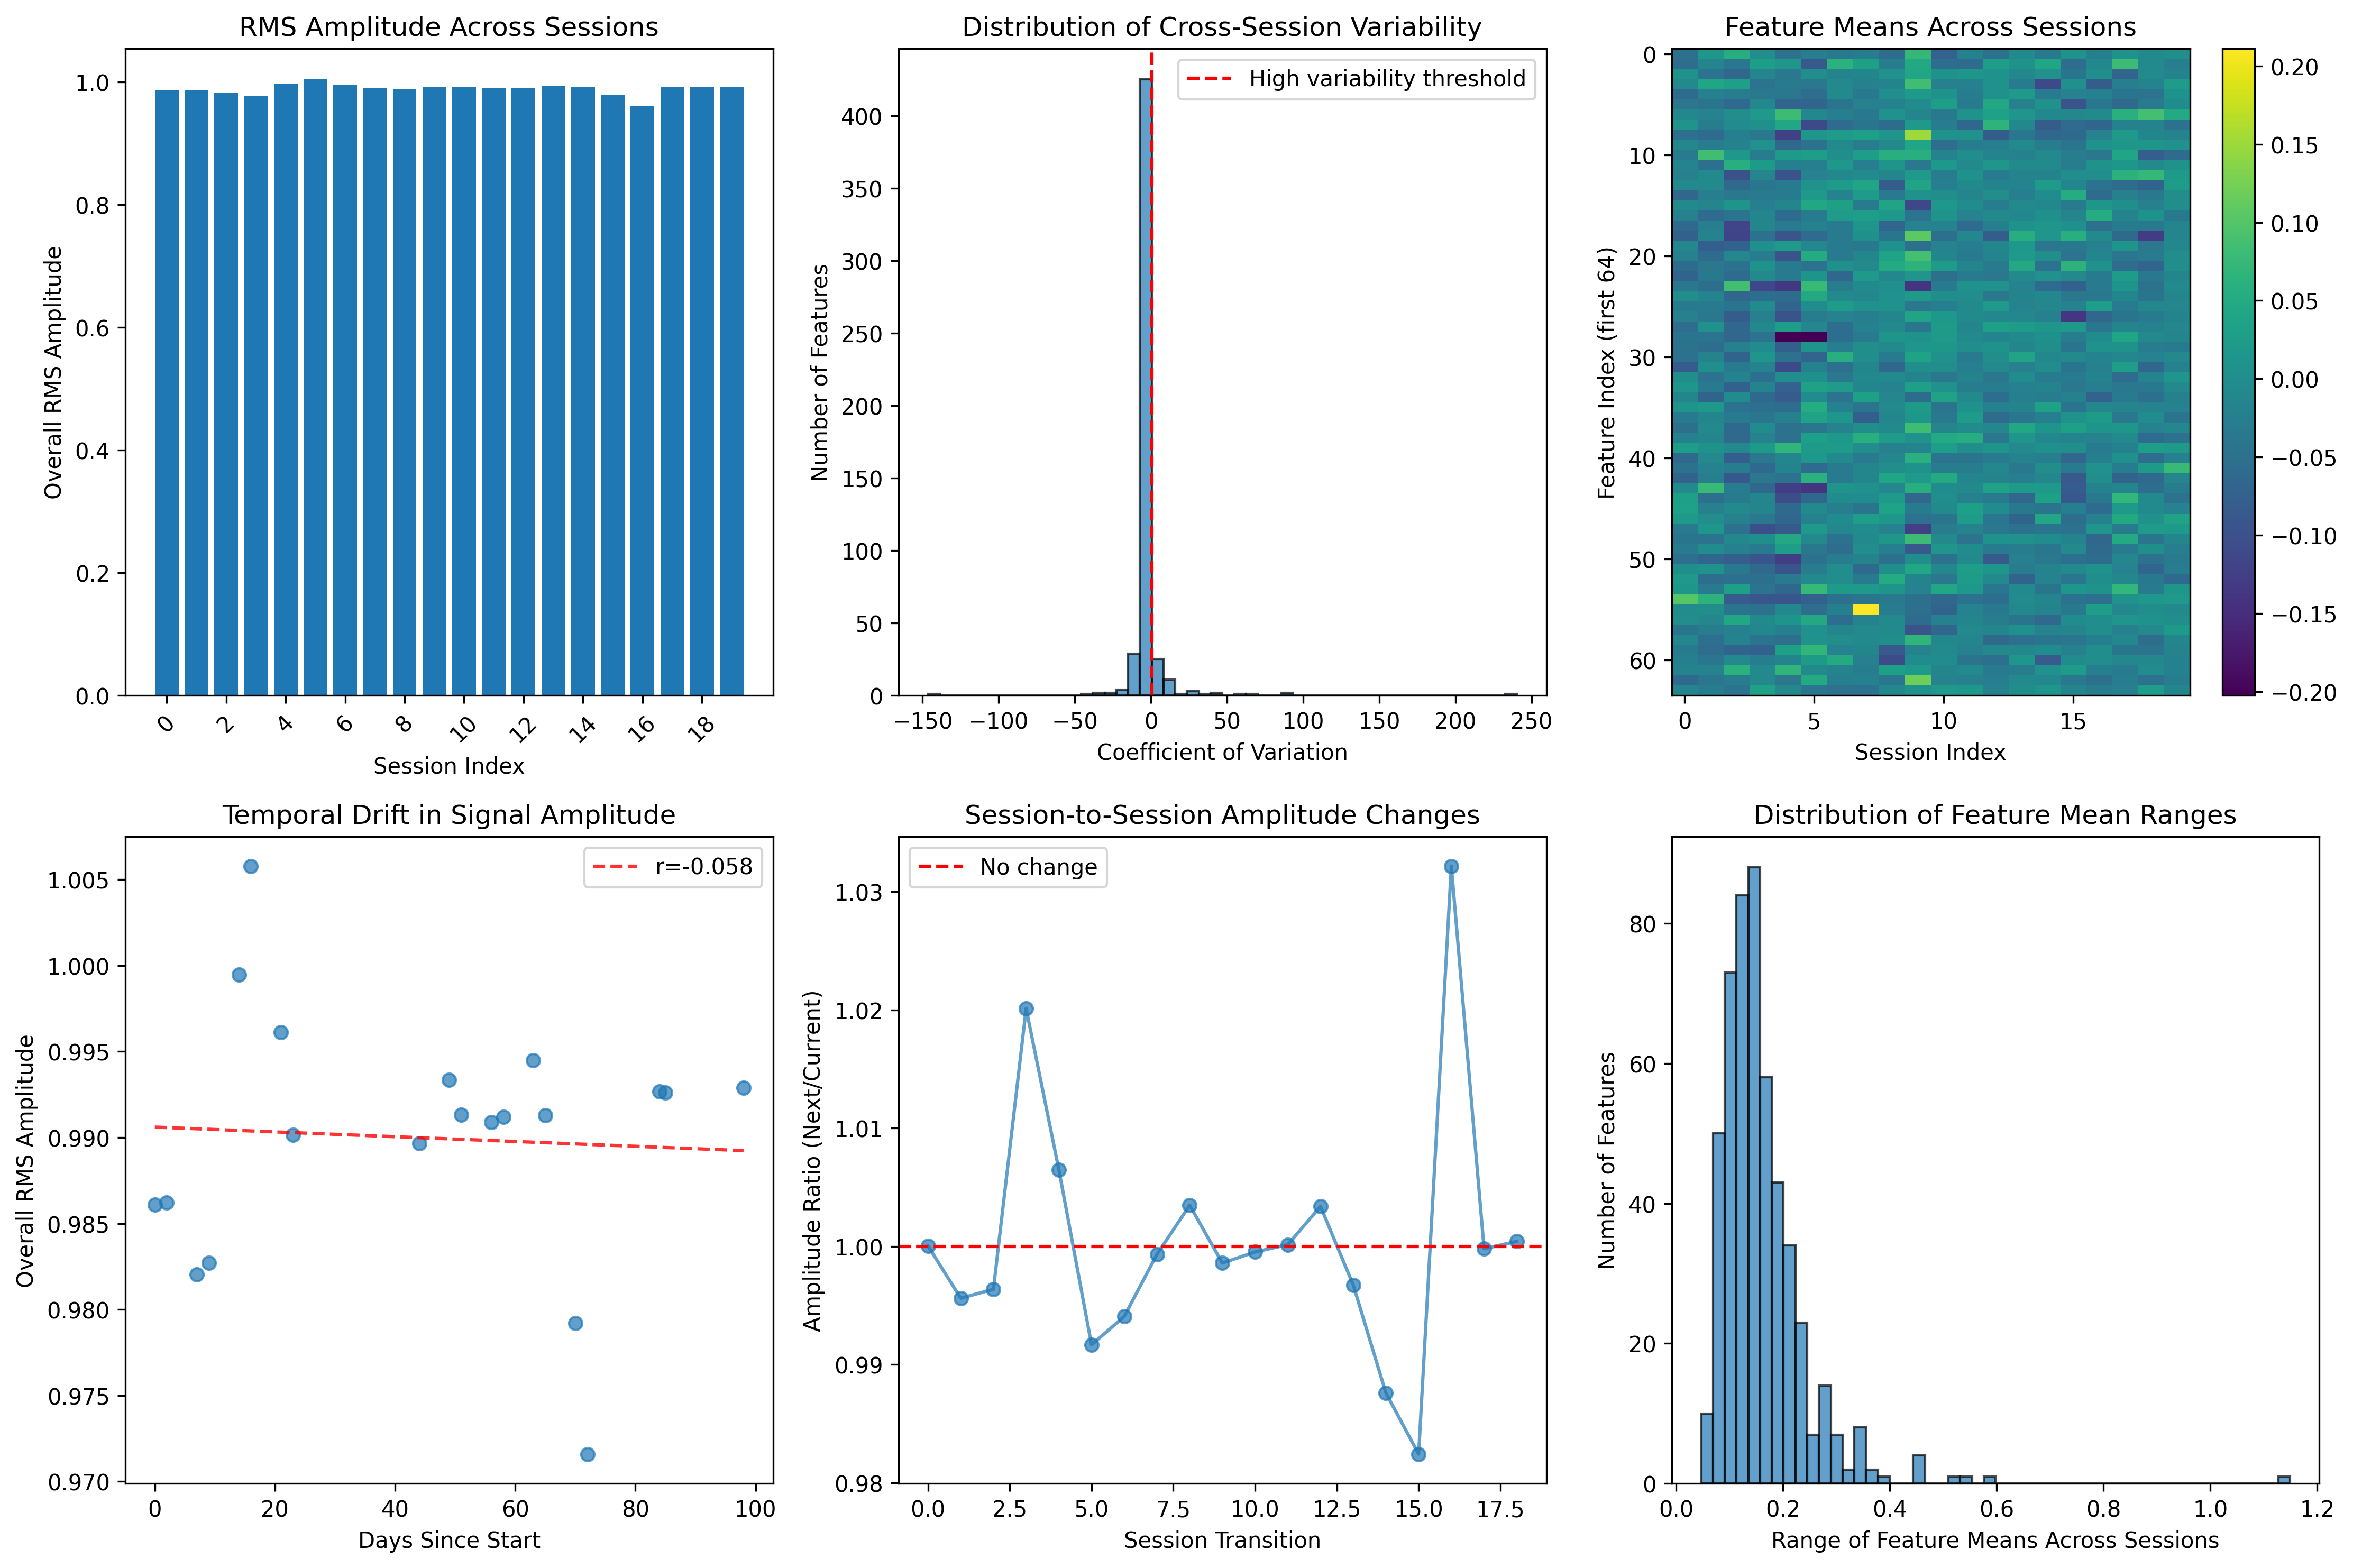

Write Python code to recreate this figure.
#!/usr/bin/env python3
"""
Analysis of recording artifacts across days to understand why day-specific
transformations are so critical for the RNN model.
"""

import os
import numpy as np
import pandas as pd
import matplotlib
matplotlib.use('Agg')  # Use non-interactive backend
import matplotlib.pyplot as plt
import h5py
from scipy import stats
# import seaborn as sns  # Not needed for this analysis
from tqdm import tqdm

def load_neural_data_sample(sessions, data_dir, max_trials_per_session=10):
    """Load a sample of neural data from multiple sessions"""
    print("Loading neural data samples from multiple sessions...")
    
    session_data = {}
    
    for session in tqdm(sessions[:20], desc="Loading sessions"):  # Limit to first 20 for speed
        session_path = os.path.join(data_dir, session)
        
        # Try to load from any available split (train, val, test)
        for split in ['train', 'val', 'test']:
            file_path = os.path.join(session_path, f'data_{split}.hdf5')
            
            if os.path.exists(file_path):
                try:
                    with h5py.File(file_path, 'r') as f:
                        trials = list(f.keys())[:max_trials_per_session]
                        
                        neural_features = []
                        for trial_key in trials:
                            trial_data = f[trial_key]['input_features'][:]
                            neural_features.append(trial_data)
                        
                        if neural_features:
                            session_data[session] = {
                                'neural_features': neural_features,
                                'split': split
                            }
                            print(f"  {session}: {len(neural_features)} trials from {split}")
                            break  # Use first available split
                            
                except Exception as e:
                    print(f"  Error loading {session}: {e}")
                    continue
    
    print(f"Successfully loaded data from {len(session_data)} sessions")
    return session_data

def analyze_amplitude_statistics(session_data):
    """Analyze amplitude statistics across sessions"""
    print("\n=== AMPLITUDE ANALYSIS ===")
    
    session_stats = {}
    
    for session, data in session_data.items():
        # Concatenate all trials for this session
        all_features = np.concatenate(data['neural_features'], axis=0)  # [time, features]
        
        # Compute statistics
        stats_dict = {
            'mean': np.mean(all_features, axis=0),  # [features]
            'std': np.std(all_features, axis=0),    # [features]
            'median': np.median(all_features, axis=0),  # [features]
            'rms': np.sqrt(np.mean(all_features**2, axis=0)),  # [features]
            'percentile_95': np.percentile(all_features, 95, axis=0),
            'percentile_5': np.percentile(all_features, 5, axis=0),
            'range': np.ptp(all_features, axis=0),  # peak-to-peak
            'session': session,
            'n_timepoints': all_features.shape[0]
        }
        
        session_stats[session] = stats_dict
    
    return session_stats

def analyze_cross_session_variability(session_stats):
    """Analyze how much neural features vary across sessions"""
    print("\n=== CROSS-SESSION VARIABILITY ANALYSIS ===")
    
    sessions = list(session_stats.keys())
    n_features = len(session_stats[sessions[0]]['mean'])
    
    # Collect statistics across sessions
    session_means = np.array([session_stats[s]['mean'] for s in sessions])  # [sessions, features]
    session_stds = np.array([session_stats[s]['std'] for s in sessions])
    session_rms = np.array([session_stats[s]['rms'] for s in sessions])
    
    # Analyze variability
    results = {
        'mean_across_sessions': np.mean(session_means, axis=0),  # [features]
        'std_of_means': np.std(session_means, axis=0),  # How much session means vary
        'mean_of_stds': np.mean(session_stds, axis=0),  # Average within-session variability
        'coefficient_of_variation': np.std(session_means, axis=0) / (np.mean(session_means, axis=0) + 1e-8),
        'session_means': session_means,
        'session_stds': session_stds,
        'session_rms': session_rms,
        'sessions': sessions
    }
    
    # Print summary statistics
    print(f"Number of features: {n_features}")
    print(f"Number of sessions: {len(sessions)}")
    
    # Overall amplitude changes
    overall_session_amplitude = np.mean(session_rms, axis=1)  # [sessions]
    print(f"\nOverall RMS amplitude across sessions:")
    print(f"  Mean: {np.mean(overall_session_amplitude):.4f}")
    print(f"  Std: {np.std(overall_session_amplitude):.4f}")
    print(f"  Range: {np.min(overall_session_amplitude):.4f} - {np.max(overall_session_amplitude):.4f}")
    print(f"  Coefficient of variation: {np.std(overall_session_amplitude) / np.mean(overall_session_amplitude):.4f}")
    
    # Feature-wise variability
    high_variability_features = np.where(results['coefficient_of_variation'] > 0.5)[0]
    print(f"\nFeatures with high cross-session variability (CV > 0.5): {len(high_variability_features)} / {n_features}")
    
    return results

def analyze_temporal_drift(session_data):
    """Analyze if there's systematic drift over time"""
    print("\n=== TEMPORAL DRIFT ANALYSIS ===")
    
    # Sort sessions by date
    sessions_with_dates = []
    for session in session_data.keys():
        try:
            # Extract date from session name (e.g., t15.2023.08.13)
            parts = session.split('.')
            if len(parts) >= 4:
                year, month, day = int(parts[1]), int(parts[2]), int(parts[3])
                date = pd.Timestamp(year=year, month=month, day=day)
                sessions_with_dates.append((date, session))
        except:
            continue
    
    sessions_with_dates.sort()  # Sort by date
    sorted_sessions = [s[1] for s in sessions_with_dates]
    dates = [s[0] for s in sessions_with_dates]
    
    print(f"Analyzing temporal drift across {len(sorted_sessions)} sessions")
    print(f"Date range: {dates[0].strftime('%Y-%m-%d')} to {dates[-1].strftime('%Y-%m-%d')}")
    
    # Compute overall amplitude for each session
    session_amplitudes = []
    for session in sorted_sessions:
        all_features = np.concatenate(session_data[session]['neural_features'], axis=0)
        overall_rms = np.sqrt(np.mean(all_features**2))
        session_amplitudes.append(overall_rms)
    
    # Analyze trend
    days_since_start = [(d - dates[0]).days for d in dates]
    correlation, p_value = stats.pearsonr(days_since_start, session_amplitudes)
    
    print(f"Correlation between time and amplitude: r={correlation:.4f}, p={p_value:.4f}")
    
    return {
        'dates': dates,
        'sessions': sorted_sessions,
        'amplitudes': session_amplitudes,
        'days_since_start': days_since_start,
        'correlation': correlation,
        'p_value': p_value
    }

def create_visualizations(session_stats, variability_results, drift_results):
    """Create visualizations of the recording artifacts"""
    
    # 1. Session amplitude comparison
    plt.figure(figsize=(15, 10))
    
    plt.subplot(2, 3, 1)
    sessions = variability_results['sessions']
    overall_amplitudes = np.mean(variability_results['session_rms'], axis=1)
    plt.bar(range(len(sessions)), overall_amplitudes)
    plt.xlabel('Session Index')
    plt.ylabel('Overall RMS Amplitude')
    plt.title('RMS Amplitude Across Sessions')
    plt.xticks(range(0, len(sessions), max(1, len(sessions)//10)), rotation=45)
    
    # 2. Coefficient of variation distribution
    plt.subplot(2, 3, 2)
    cv_values = variability_results['coefficient_of_variation']
    plt.hist(cv_values, bins=50, alpha=0.7, edgecolor='black')
    plt.xlabel('Coefficient of Variation')
    plt.ylabel('Number of Features')
    plt.title('Distribution of Cross-Session Variability')
    plt.axvline(0.5, color='red', linestyle='--', label='High variability threshold')
    plt.legend()
    
    # 3. Feature-wise variability heatmap
    plt.subplot(2, 3, 3)
    # Show first 64 features for visualization
    session_means_subset = variability_results['session_means'][:, :64]
    im = plt.imshow(session_means_subset.T, aspect='auto', cmap='viridis')
    plt.colorbar(im)
    plt.xlabel('Session Index')
    plt.ylabel('Feature Index (first 64)')
    plt.title('Feature Means Across Sessions')
    
    # 4. Temporal drift
    plt.subplot(2, 3, 4)
    if drift_results:
        plt.scatter(drift_results['days_since_start'], drift_results['amplitudes'], alpha=0.7)
        # Fit trend line
        z = np.polyfit(drift_results['days_since_start'], drift_results['amplitudes'], 1)
        p = np.poly1d(z)
        plt.plot(drift_results['days_since_start'], p(drift_results['days_since_start']), 
                "r--", alpha=0.8, label=f'r={drift_results["correlation"]:.3f}')
        plt.xlabel('Days Since Start')
        plt.ylabel('Overall RMS Amplitude')
        plt.title('Temporal Drift in Signal Amplitude')
        plt.legend()
    
    # 5. Session-to-session amplitude ratios
    plt.subplot(2, 3, 5)
    amplitude_ratios = []
    for i in range(len(overall_amplitudes)-1):
        ratio = overall_amplitudes[i+1] / overall_amplitudes[i]
        amplitude_ratios.append(ratio)
    
    plt.plot(amplitude_ratios, 'o-', alpha=0.7)
    plt.axhline(1.0, color='red', linestyle='--', label='No change')
    plt.xlabel('Session Transition')
    plt.ylabel('Amplitude Ratio (Next/Current)')
    plt.title('Session-to-Session Amplitude Changes')
    plt.legend()
    
    # 6. Distribution of feature means across sessions
    plt.subplot(2, 3, 6)
    feature_mean_ranges = []
    for feature_idx in range(min(512, variability_results['session_means'].shape[1])):
        feature_means = variability_results['session_means'][:, feature_idx]
        range_val = np.max(feature_means) - np.min(feature_means)
        feature_mean_ranges.append(range_val)
    
    plt.hist(feature_mean_ranges, bins=50, alpha=0.7, edgecolor='black')
    plt.xlabel('Range of Feature Means Across Sessions')
    plt.ylabel('Number of Features')
    plt.title('Distribution of Feature Mean Ranges')
    
    plt.tight_layout()
    plt.savefig('recording_artifacts_analysis.png', dpi=300, bbox_inches='tight')
    plt.close()

def analyze_electrode_groups(session_stats):
    """Analyze if different electrode groups show different patterns"""
    print("\n=== ELECTRODE GROUP ANALYSIS ===")
    
    # Based on the README, features are organized as:
    # 0-64: ventral 6v threshold crossings
    # 65-128: area 4 threshold crossings  
    # 129-192: 55b threshold crossings
    # 193-256: dorsal 6v threshold crossings
    # 257-320: ventral 6v spike band power
    # 321-384: area 4 spike band power
    # 385-448: 55b spike band power
    # 449-512: dorsal 6v spike band power
    
    electrode_groups = {
        'ventral_6v_thresh': (0, 64),
        'area_4_thresh': (65, 128), 
        '55b_thresh': (129, 192),
        'dorsal_6v_thresh': (193, 256),
        'ventral_6v_power': (257, 320),
        'area_4_power': (321, 384),
        '55b_power': (385, 448),
        'dorsal_6v_power': (449, 512)
    }
    
    sessions = list(session_stats.keys())
    group_variability = {}
    
    for group_name, (start, end) in electrode_groups.items():
        # Get means for this group across sessions
        group_means = []
        for session in sessions:
            group_mean = np.mean(session_stats[session]['mean'][start:end])
            group_means.append(group_mean)
        
        group_means = np.array(group_means)
        cv = np.std(group_means) / (np.abs(np.mean(group_means)) + 1e-8)
        
        group_variability[group_name] = {
            'means': group_means,
            'cv': cv,
            'range': np.max(group_means) - np.min(group_means)
        }
        
        print(f"{group_name}: CV={cv:.4f}, Range={group_variability[group_name]['range']:.4f}")
    
    return group_variability

def main():
    """Main analysis function"""
    print("Starting recording artifacts analysis...")
    
    # Load data
    data_dir = '../data/t15_copyTask_neuralData/hdf5_data_final'
    
    # Get list of sessions
    sessions = []
    for item in os.listdir(data_dir):
        if item.startswith('t15.') and os.path.isdir(os.path.join(data_dir, item)):
            sessions.append(item)
    
    sessions.sort()
    print(f"Found {len(sessions)} sessions")
    
    # Load sample data
    session_data = load_neural_data_sample(sessions, data_dir)
    
    if len(session_data) < 2:
        print("Not enough sessions loaded for analysis!")
        return
    
    # Analyze amplitude statistics
    session_stats = analyze_amplitude_statistics(session_data)
    
    # Analyze cross-session variability
    variability_results = analyze_cross_session_variability(session_stats)
    
    # Analyze temporal drift
    drift_results = analyze_temporal_drift(session_data)
    
    # Analyze electrode groups
    electrode_group_results = analyze_electrode_groups(session_stats)
    
    # Create visualizations
    create_visualizations(session_stats, variability_results, drift_results)
    
    # Summary and conclusions
    print(f"\n{'='*60}")
    print("RECORDING ARTIFACTS ANALYSIS SUMMARY")
    print(f"{'='*60}")
    
    overall_cv = np.std(np.mean(variability_results['session_rms'], axis=1)) / np.mean(np.mean(variability_results['session_rms'], axis=1))
    
    print(f"Overall amplitude coefficient of variation: {overall_cv:.4f}")
    
    if overall_cv > 0.3:
        print("🚨 HIGH AMPLITUDE VARIABILITY DETECTED!")
        print("   Significant recording artifacts present across sessions.")
        print("   This explains why day-specific transformations are so critical.")
    elif overall_cv > 0.15:
        print("⚠️  MODERATE AMPLITUDE VARIABILITY DETECTED")
        print("   Some recording artifacts present.")
    else:
        print("✅ LOW AMPLITUDE VARIABILITY")
        print("   Recording artifacts are minimal.")
    
    # Check for systematic drift
    if drift_results and abs(drift_results['correlation']) > 0.3 and drift_results['p_value'] < 0.05:
        print(f"\n📈 SYSTEMATIC TEMPORAL DRIFT DETECTED!")
        print(f"   Correlation with time: r={drift_results['correlation']:.4f}, p={drift_results['p_value']:.4f}")
        print("   Signal amplitude changes systematically over time.")
    
    # Most variable electrode groups
    most_variable_group = max(electrode_group_results.keys(), 
                             key=lambda x: electrode_group_results[x]['cv'])
    least_variable_group = min(electrode_group_results.keys(), 
                              key=lambda x: electrode_group_results[x]['cv'])
    
    print(f"\nMost variable electrode group: {most_variable_group} (CV={electrode_group_results[most_variable_group]['cv']:.4f})")
    print(f"Least variable electrode group: {least_variable_group} (CV={electrode_group_results[least_variable_group]['cv']:.4f})")
    
    print(f"\nAnalysis complete! Check 'recording_artifacts_analysis.png' for visualizations.")
    
    return {
        'session_stats': session_stats,
        'variability_results': variability_results,
        'drift_results': drift_results,
        'electrode_group_results': electrode_group_results
    }

if __name__ == "__main__":
    results = main()
